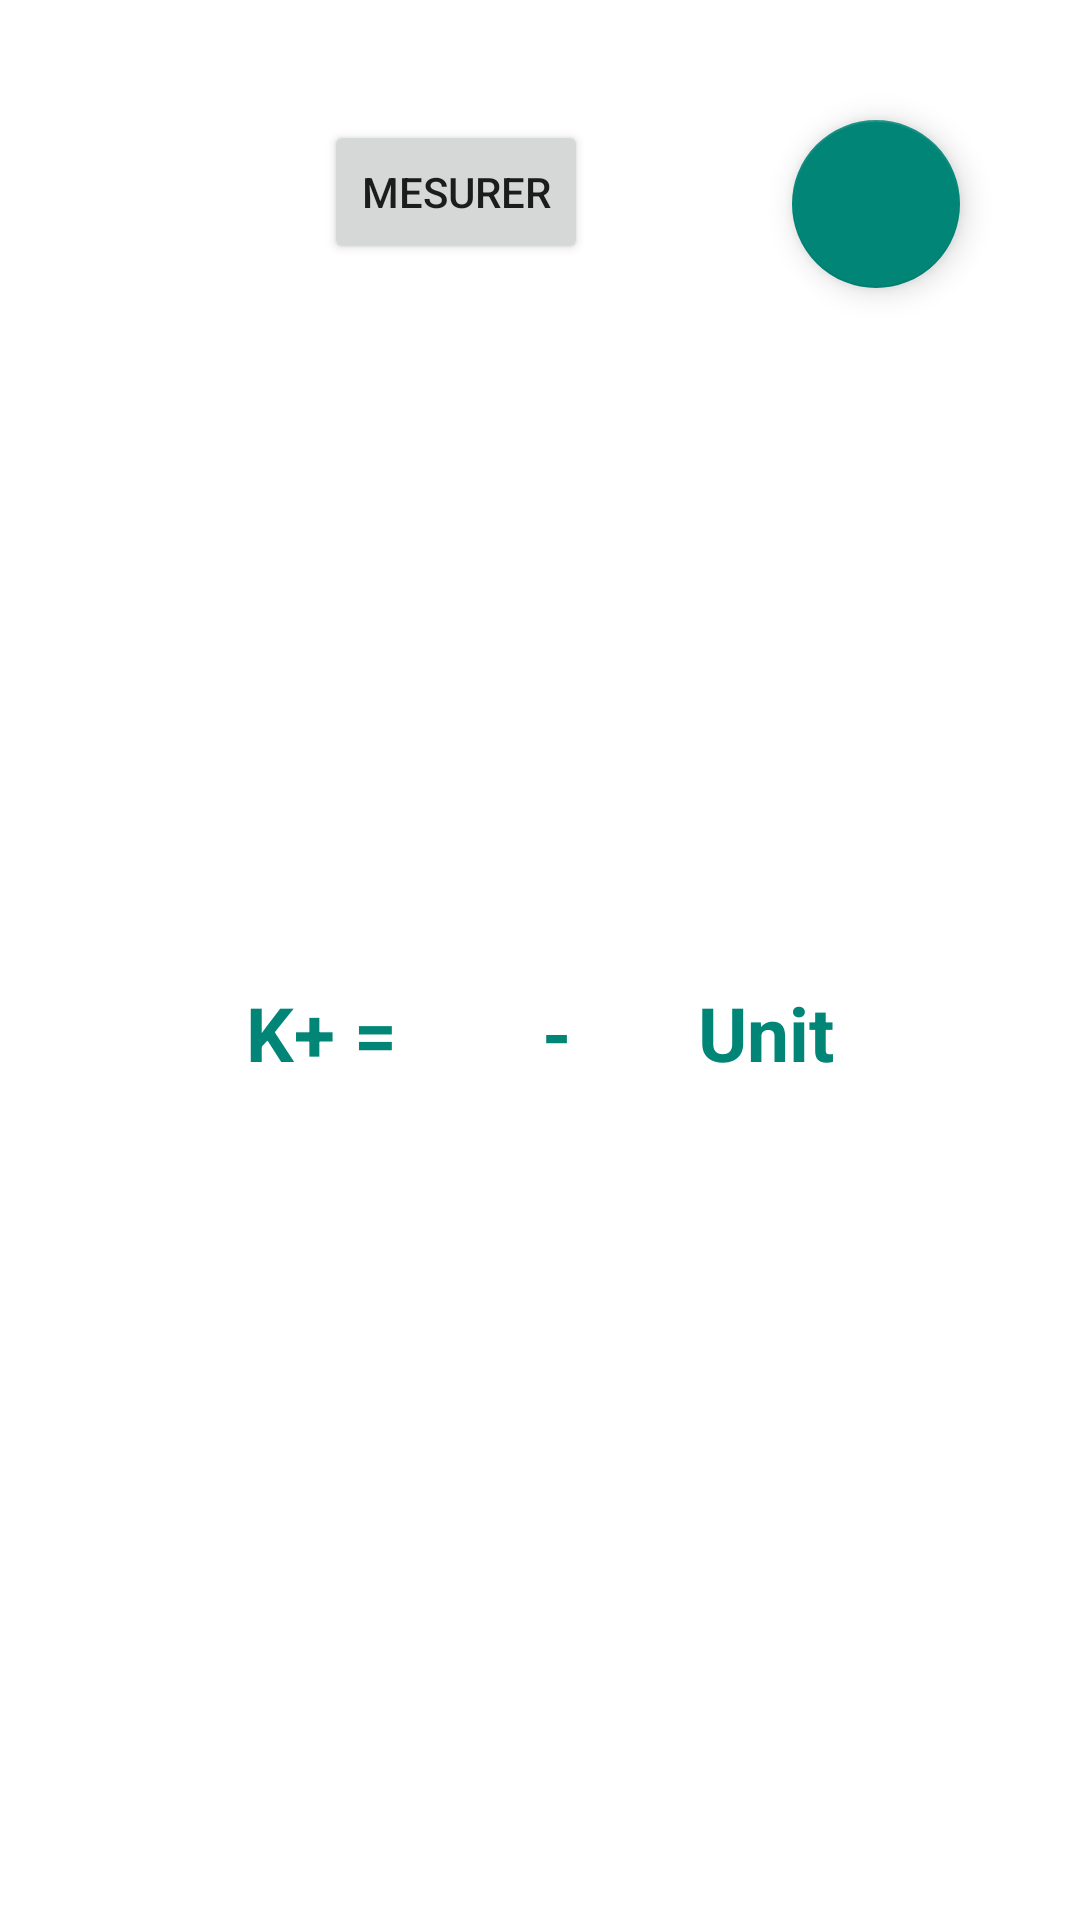

Layout XML and referenced resources for this Android screen:
<!-- AndroidManifest.xml: application theme AppTheme -->
<!-- res/layout/activity_isfet.xml -->
<?xml version="1.0" encoding="utf-8"?>
<androidx.constraintlayout.widget.ConstraintLayout xmlns:android="http://schemas.android.com/apk/res/android"
    xmlns:app="http://schemas.android.com/apk/res-auto"
    xmlns:tools="http://schemas.android.com/tools"
    android:layout_width="match_parent"
    android:layout_height="match_parent"
    tools:context=".Isfet">


    <ProgressBar
        android:id="@+id/IsfetProgress"
        android:layout_width="wrap_content"
        android:layout_height="wrap_content"
        android:visibility="gone"
        app:layout_constraintBottom_toTopOf="parent"
        app:layout_constraintLeft_toRightOf="parent"
        app:layout_constraintRight_toLeftOf="parent"
        app:layout_constraintTop_toBottomOf="parent" />

    <TextView
        android:id="@+id/IsfetLoadingText"
        android:layout_width="wrap_content"
        android:layout_height="wrap_content"
        android:text="Chargement ..."
        android:textColor="@color/color_primary"
        android:textSize="25dp"
        android:textStyle="bold"
        android:visibility="gone"
        app:layout_constraintBottom_toTopOf="@+id/IsfetProgress"
        app:layout_constraintLeft_toRightOf="parent"
        app:layout_constraintRight_toLeftOf="parent"
        app:layout_constraintTop_toBottomOf="parent" />

    <androidx.constraintlayout.widget.ConstraintLayout
        android:id="@+id/IsfetScreen"
        android:layout_width="match_parent"
        android:layout_height="match_parent">

        <androidx.constraintlayout.widget.Guideline
            android:id="@+id/guideline_start"
            android:layout_width="wrap_content"
            android:layout_height="wrap_content"
            android:orientation="vertical"
            app:layout_constraintGuide_begin="40dp" />

        <androidx.constraintlayout.widget.Guideline
            android:id="@+id/guideline_end"
            android:layout_width="match_parent"
            android:layout_height="wrap_content"
            android:orientation="vertical"
            app:layout_constraintGuide_end="40dp" />

        <androidx.constraintlayout.widget.Guideline
            android:id="@+id/guideline_top"
            android:layout_width="match_parent"
            android:layout_height="wrap_content"
            android:orientation="horizontal"
            app:layout_constraintGuide_begin="40dp" />

        <androidx.constraintlayout.widget.Guideline
            android:id="@+id/guideline_bottom"
            android:layout_width="match_parent"
            android:layout_height="wrap_content"
            android:orientation="horizontal"
            app:layout_constraintGuide_end="40dp" />

        <com.google.android.material.floatingactionbutton.FloatingActionButton
            android:id="@+id/IsfetCalibrate"
            android:layout_width="wrap_content"
            android:layout_height="wrap_content"
            android:src="@drawable/ic_stat_name"
            app:layout_constraintRight_toLeftOf="@id/guideline_end"
            app:layout_constraintTop_toBottomOf="@id/guideline_top" />
        

        <Button
            android:id="@+id/IsfetMesure"
            android:layout_width="wrap_content"
            android:layout_height="wrap_content"
            android:text="Mesurer"
            app:layout_constraintLeft_toRightOf="@id/guideline_start"
            app:layout_constraintRight_toLeftOf="@id/IsfetCalibrate"
            app:layout_constraintTop_toBottomOf="@id/guideline_top" />

        <TextView
            android:id="@+id/paramText"
            android:layout_width="wrap_content"
            android:layout_height="wrap_content"
            android:text="K+ = "
            android:textColor="@color/color_primary"
            android:textSize="25dp"
            android:textStyle="bold"
            app:layout_constraintBottom_toTopOf="@id/guideline_bottom"
            app:layout_constraintLeft_toRightOf="@id/guideline_start"
            app:layout_constraintRight_toLeftOf="@id/IsfetValue"
            app:layout_constraintTop_toBottomOf="@id/IsfetMesure" />

        <TextView
            android:id="@+id/IsfetValue"
            android:layout_width="wrap_content"
            android:layout_height="wrap_content"
            android:text="-"
            android:textColor="@color/color_primary"
            android:textSize="25dp"
            android:textStyle="bold"
            app:layout_constraintBottom_toTopOf="@id/guideline_bottom"
            app:layout_constraintLeft_toRightOf="@id/paramText"
            app:layout_constraintRight_toLeftOf="@id/IsfetUnit"
            app:layout_constraintTop_toBottomOf="@id/IsfetMesure" />

        <TextView
            android:id="@+id/IsfetUnit"
            android:layout_width="wrap_content"
            android:layout_height="wrap_content"
            android:text="Unit"
            android:textColor="@color/color_primary"
            android:textSize="25dp"
            android:textStyle="bold"
            app:layout_constraintBottom_toTopOf="@id/guideline_bottom"
            app:layout_constraintLeft_toRightOf="@id/IsfetValue"
            app:layout_constraintRight_toLeftOf="@id/guideline_end"
            app:layout_constraintTop_toBottomOf="@id/IsfetMesure" />

    </androidx.constraintlayout.widget.ConstraintLayout>


</androidx.constraintlayout.widget.ConstraintLayout>
<!-- resources referenced by this layout -->
<resources>
  <color name="color_primary">#008577</color>
  <style name="AppTheme" parent="Base.AppTheme" />
  <style name="Base.AppTheme" parent="Theme.MaterialComponents.Light.NoActionBar">
          <item name="colorPrimary">@color/color_primary</item>
          <item name="colorPrimaryDark">@color/color_primary_dark</item>
          <item name="colorSecondary">?attr/colorPrimary</item>
          <item name="colorOnSecondary">@color/color_on_secondary</item>
  
          
          <item name="textAppearanceButton">@style/TextAppearance.AgriSensor.Button</item>
          <item name="textAppearanceListItem">@style/TextAppearance.AgriSensor.ListPrimary</item>
  
          
          <item name="toolbarStyle">@style/Widget.AgriSensor.Toolbar</item>
  
          <item name="android:dialogTheme">@style/Dialog.Theme</item>
      </style>
  <color name="color_primary_dark">#313840</color>
  <color name="color_on_secondary">@android:color/white</color>
  <style name="TextAppearance.AgriSensor.Button" parent="TextAppearance.MaterialComponents.Button">
          <item name="android:fontFamily">@font/open_sans_semibold</item>
  
          <item name="android:textAllCaps">false</item>
          <item name="fontFamily">@font/open_sans_semibold</item>
      </style>
  <style name="TextAppearance.AgriSensor.ListPrimary" parent="TextAppearance.MaterialComponents.Body1">
          <item name="android:fontFamily">@font/open_sans_semibold</item>
  
          <item name="fontFamily">@font/open_sans_semibold</item>
      </style>
  <style name="Widget.AgriSensor.Toolbar" parent="Widget.MaterialComponents.Toolbar">
          <item name="contentInsetStartWithNavigation">@dimen/padding_start</item>
          <item name="popupTheme">@style/AppTheme.PopupTheme</item>
          <item name="titleTextAppearance">@style/TextAppearance.AgriSensor.ToolbarTitle</item>
      </style>
  <style name="Dialog.Theme" parent="ThemeOverlay.MaterialComponents.Dialog">
          <item name="android:windowMinWidthMajor">80%</item>
          <item name="android:windowMinWidthMinor">80%</item>
          <item name="dialogCornerRadius">@dimen/dialog_corner_radius</item>
          <item name="dialogPreferredPadding">@dimen/dialogPreferredPadding</item>
      </style>
  <dimen name="padding_start">14dp</dimen>
  <style name="AppTheme.PopupTheme" parent="ThemeOverlay.AgriSensor.Light" />
  <style name="TextAppearance.AgriSensor.ToolbarTitle" parent="@style/TextAppearance.Widget.AppCompat.Toolbar.Title">
          <item name="android:fontFamily">@font/open_sans_semibold</item>
          <item name="android:textSize">@dimen/text_size_h3</item>
      </style>
  <dimen name="dialog_corner_radius">8dp</dimen>
  <dimen name="dialogPreferredPadding">24dp</dimen>
  <style name="ThemeOverlay.AgriSensor.Light" parent="ThemeOverlay.MaterialComponents.Light">
          <item name="colorPrimary">@color/color_primary</item>
          <item name="colorPrimaryDark">@color/color_primary_dark</item>
      </style>
  <dimen name="text_size_h3">18sp</dimen>
</resources>
